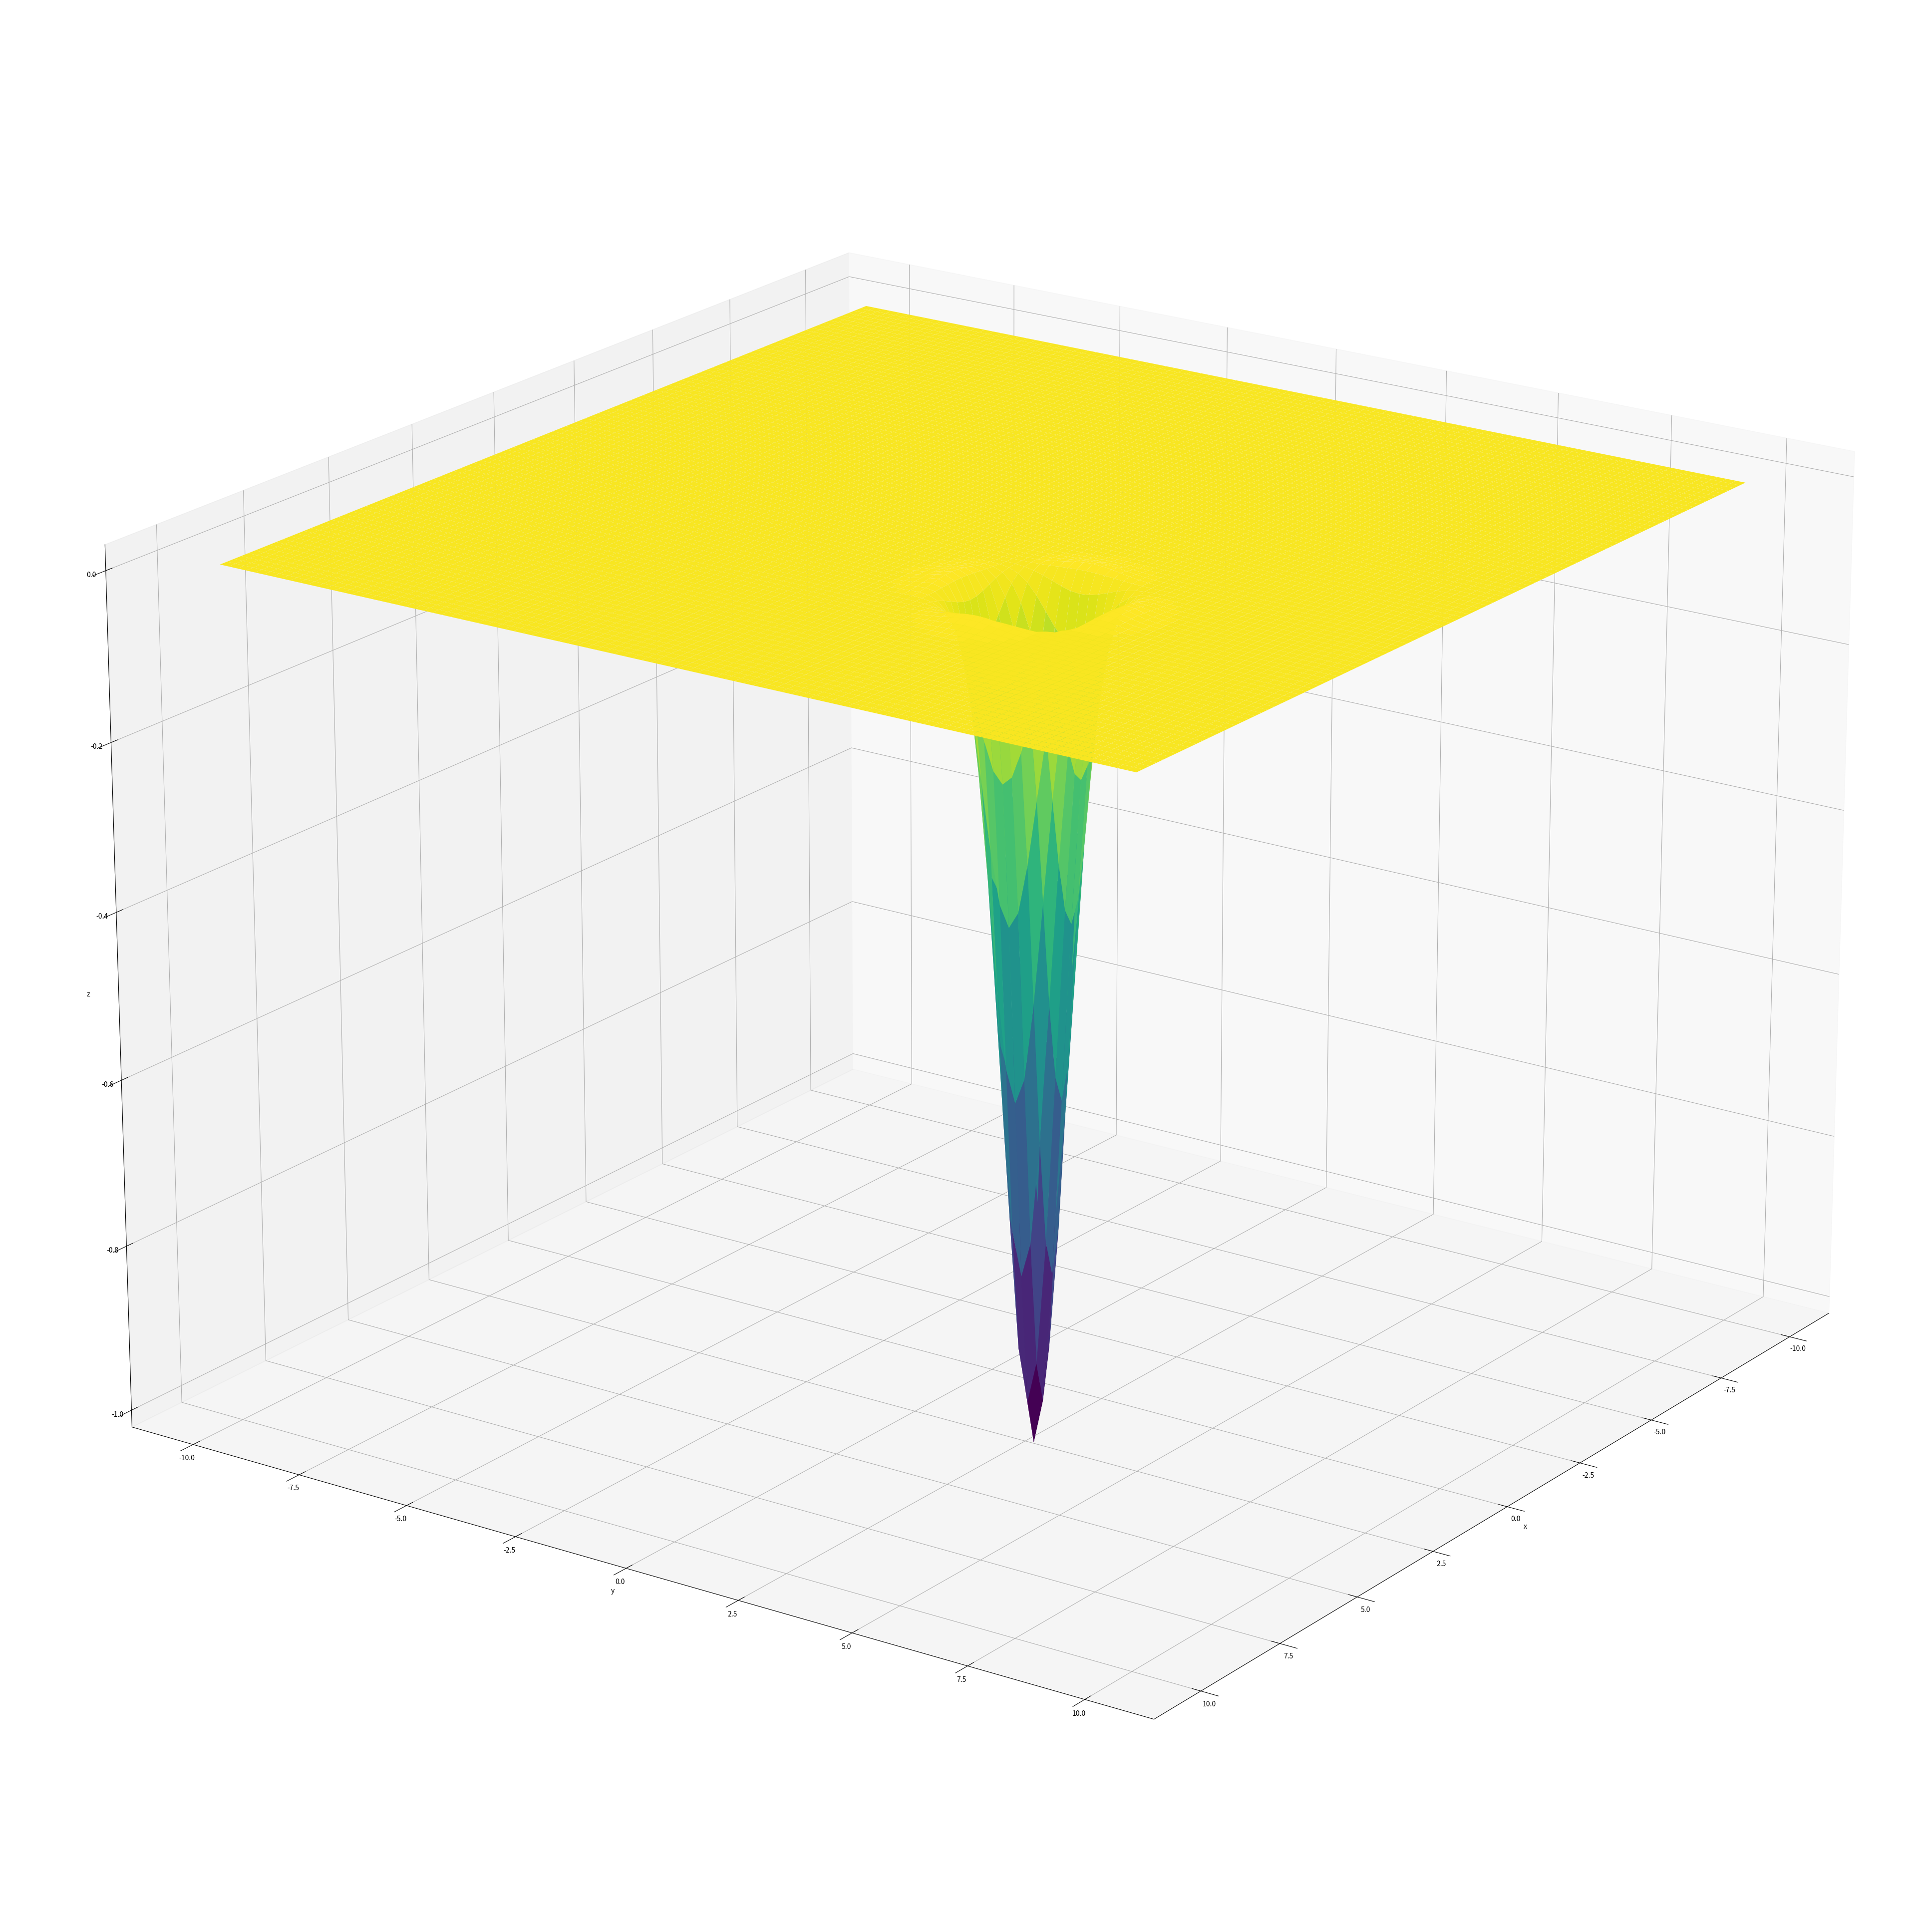
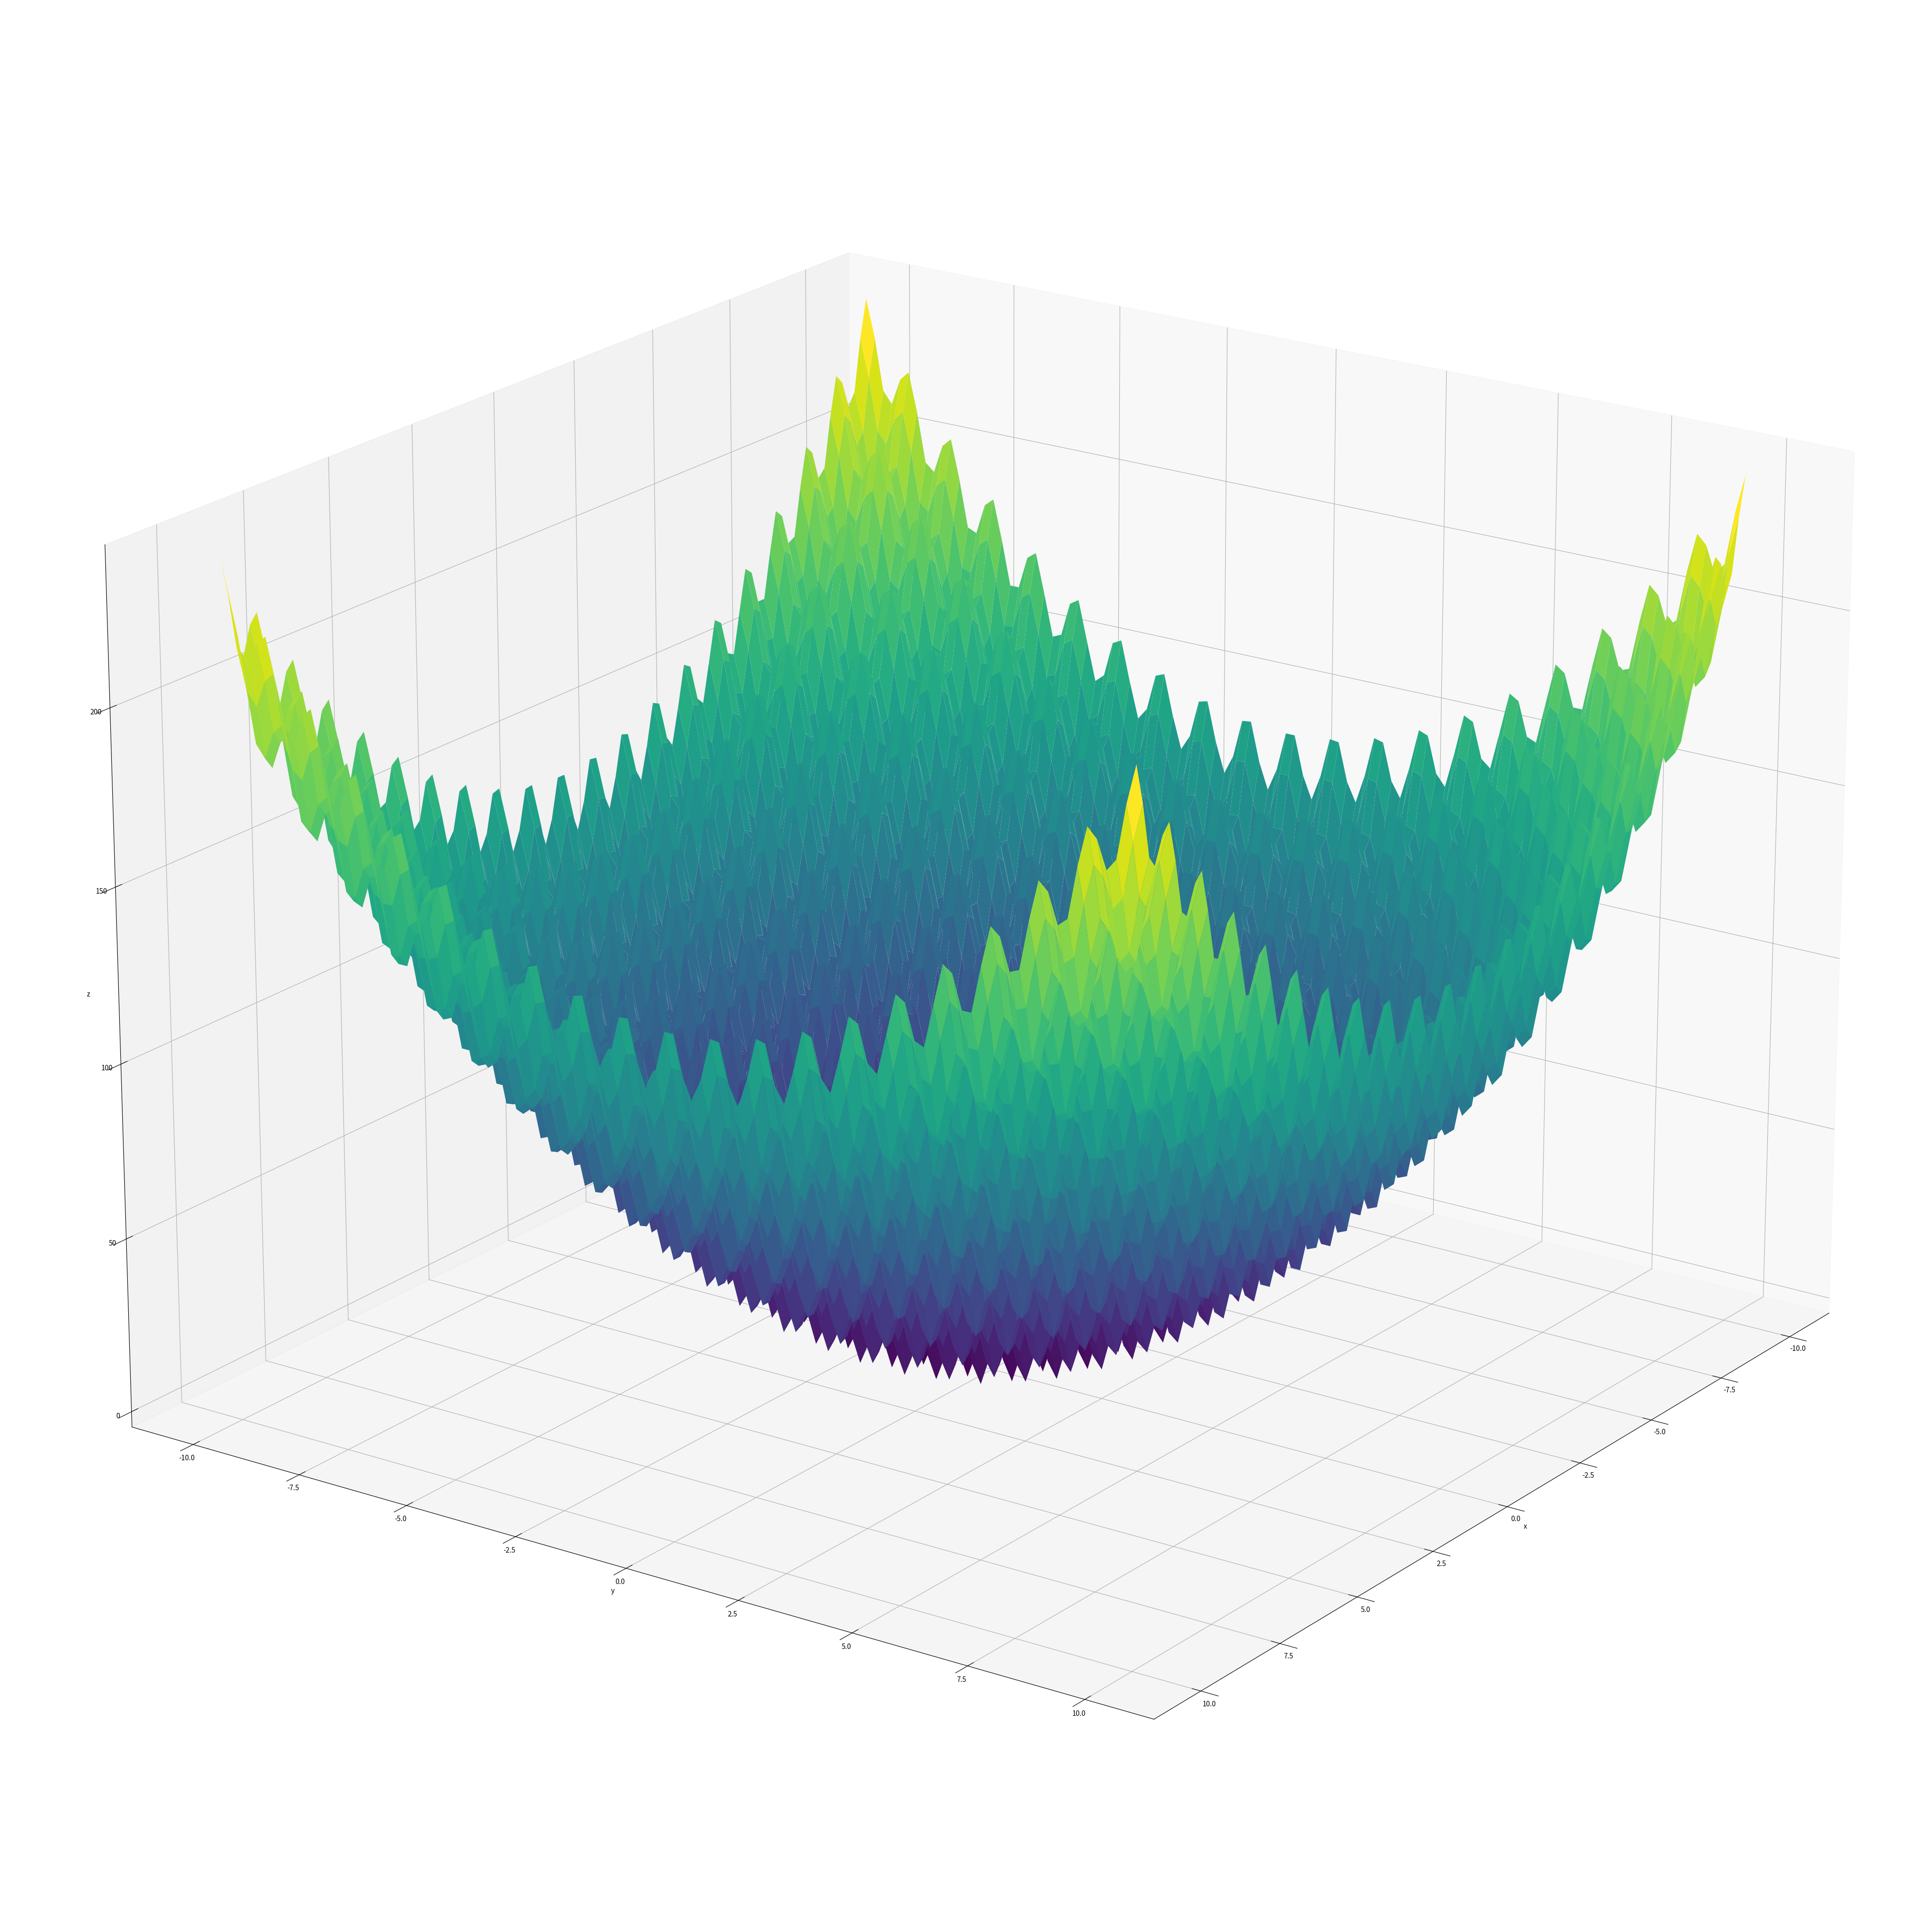
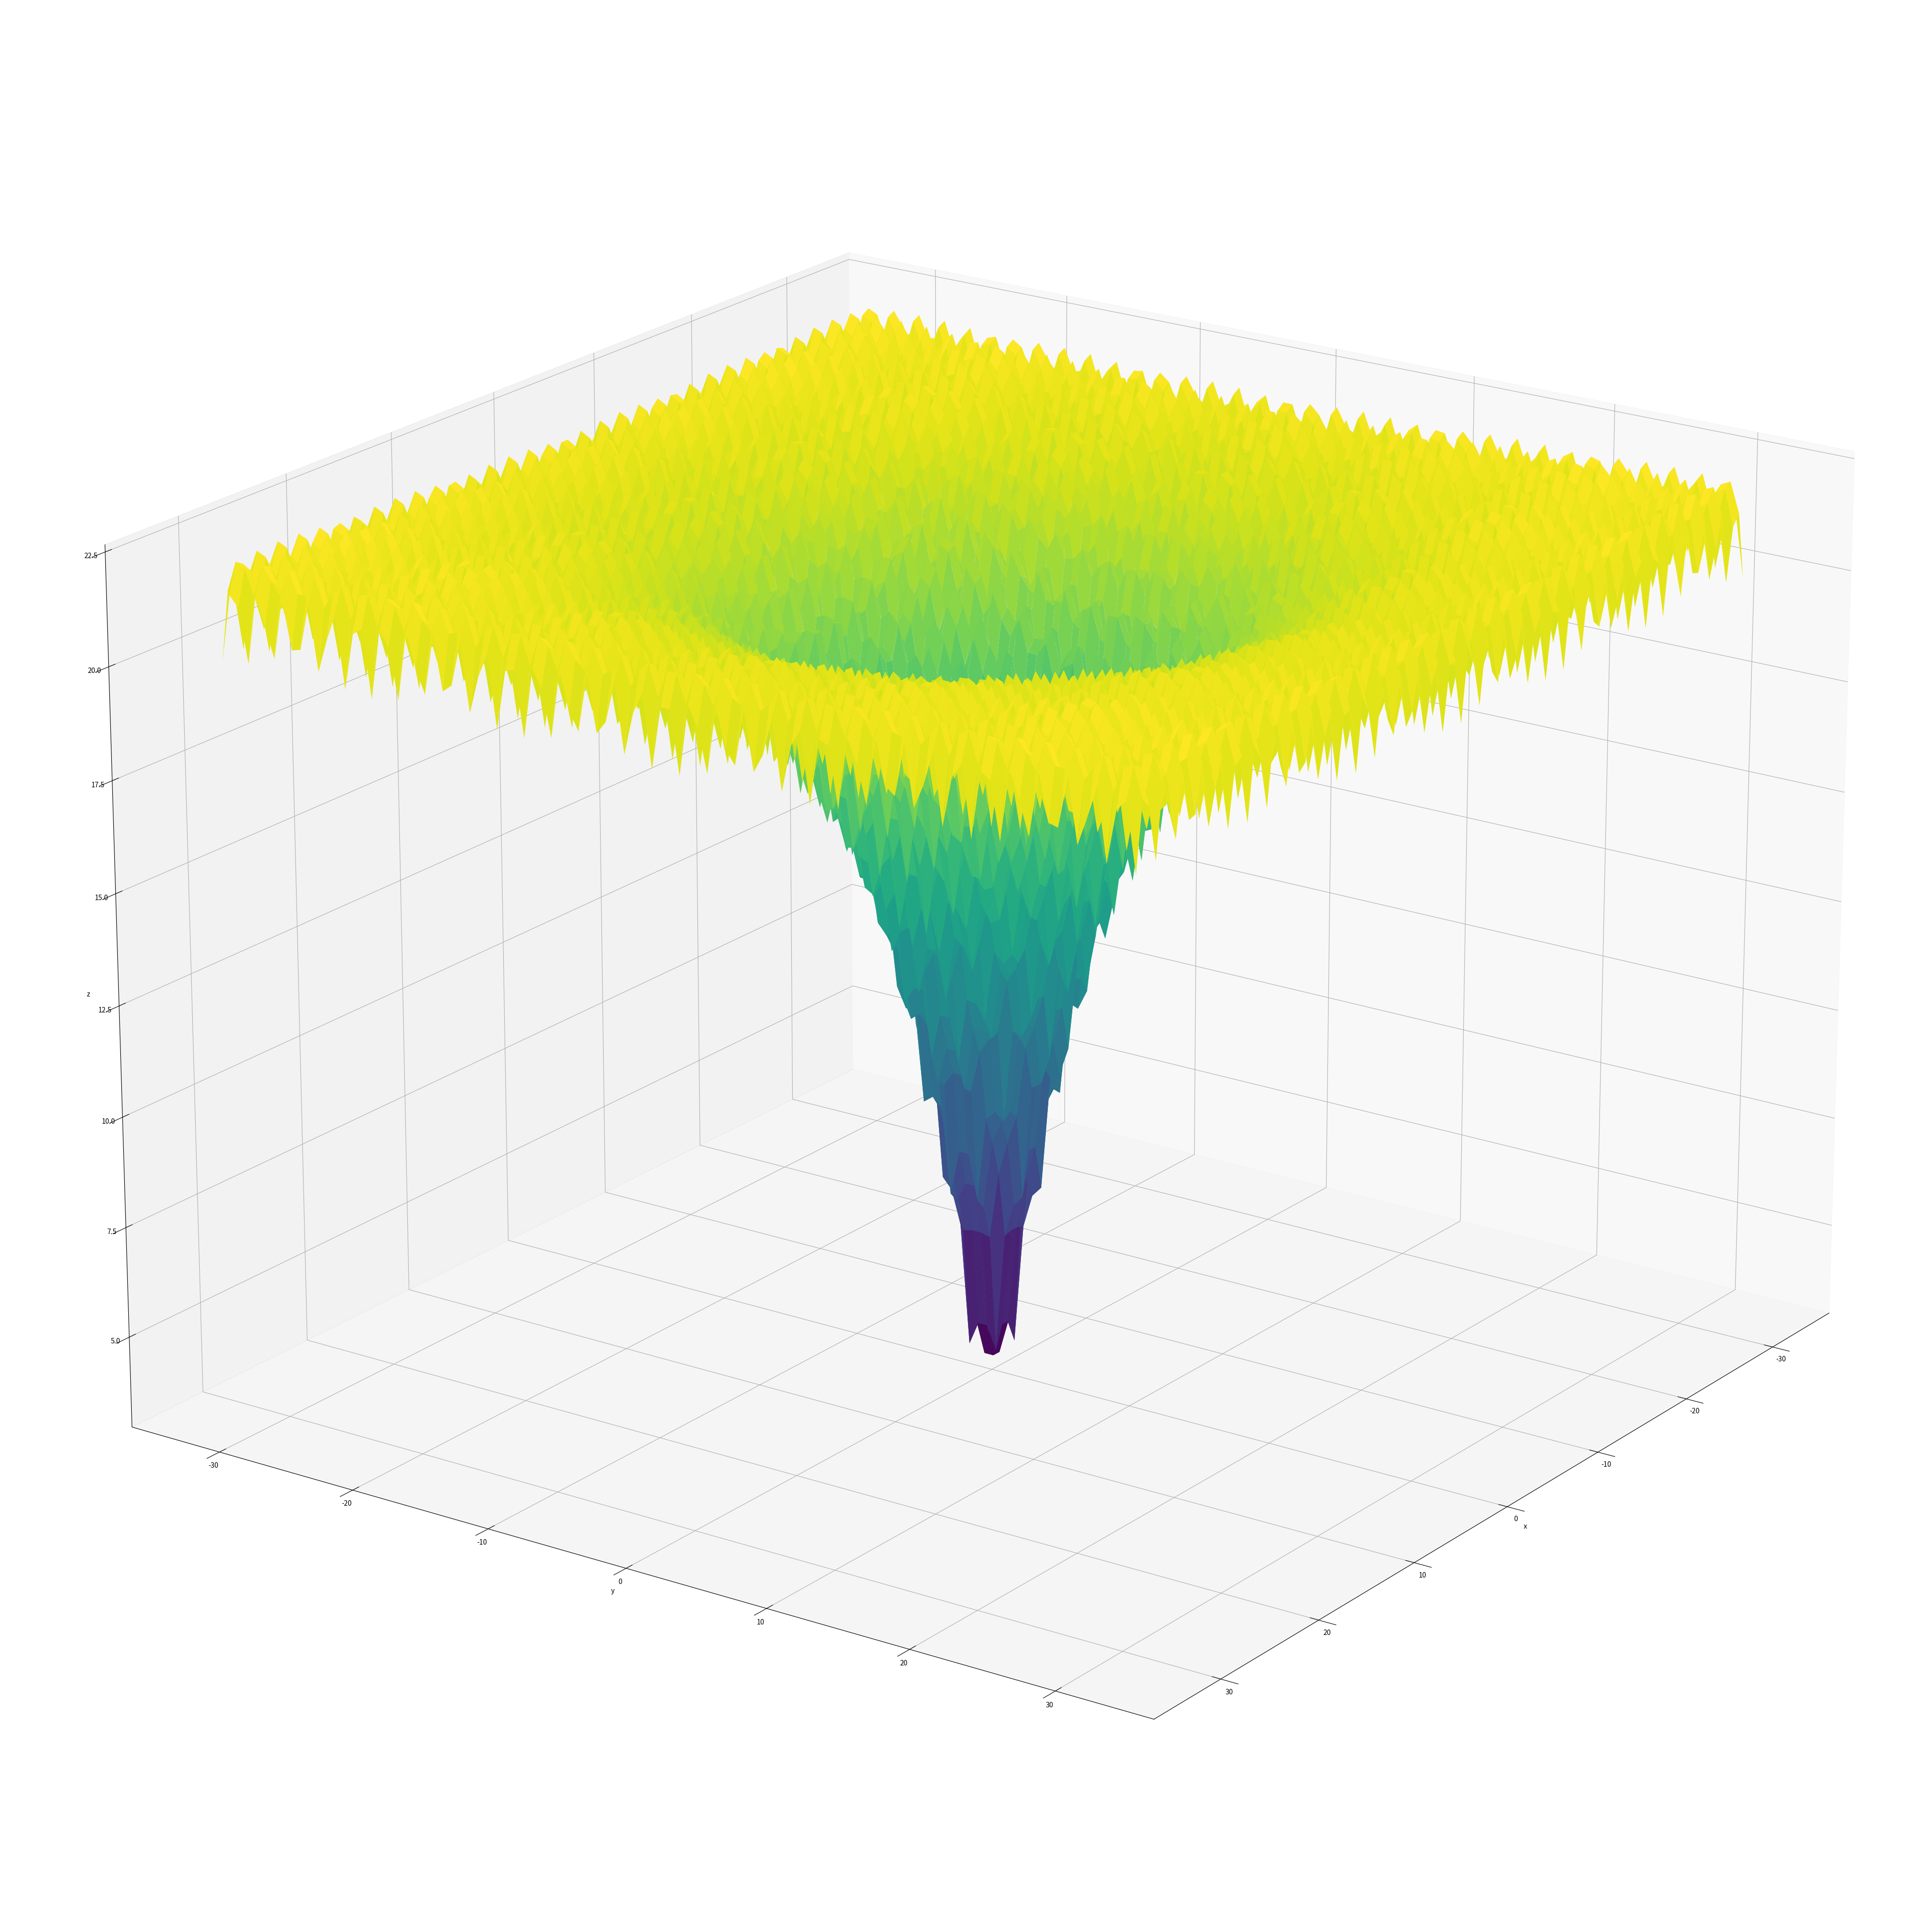

Reproduce these figures in Python, in order.
import matplotlib.pyplot as plt
import numpy as np
from mpl_toolkits import mplot3d

%matplotlib inline
# ISA Easom Test Runs
def easom(x,y):
    return ((-1 * np.cos(x))) * (np.cos(y)) * np.exp( ( -1* np.power((x-np.pi),2)) - np.power((y-np.pi),2) )

x = np.linspace(-10, 10, 100)
y = np.linspace(-10, 10, 100)
X, Y = np.meshgrid(x, y)
Z = easom(X, Y)
fig = plt.figure(figsize=(50,50))
ax = plt.axes(projection='3d')
ax.plot_surface(X, Y, Z, rstride=1, cstride=1,
                cmap='viridis', edgecolor='none')
ax.set_xlabel('x')
ax.set_ylabel('y')
ax.set_zlabel('z');
ax.view_init(20, 35)

import matplotlib.pyplot as plt
import numpy as np

from mpl_toolkits import mplot3d

%matplotlib inline
def rastigins(x):
    total = 0
    for i in range(0,len(x)):
        val = np.power(x[i],2) + 10*np.cos(2*np.pi*x[i])
        total += val
    return 10*len(x) + total


x = np.linspace(-10, 10, 100)
y = np.linspace(-10, 10, 100)
X, Y = np.meshgrid(x, y)
Z = rastigins([X,Y])
fig = plt.figure(figsize=(50,50))
ax = plt.axes(projection='3d')
ax.plot_surface(X, Y, Z, rstride=1, cstride=1,
                cmap='viridis', edgecolor='none')
ax.set_xlabel('x')
ax.set_ylabel('y')
ax.set_zlabel('z');
ax.view_init(20, 35)

import matplotlib.pyplot as plt
import numpy as np

from mpl_toolkits import mplot3d

%matplotlib inline
def ackley(x):
    a = 20
    b = 0.2
    c = 2 * np.pi
    comp_x = 0
    comp_x2 = 0
    for i in range(0,len(x)):
        comp_x += np.power(x[i], 2)
        comp_x2 += np.cos(c*x[i])
    comp_x = comp_x/len(x)
    comp_x2 = comp_x2/len(x)
    comp_1 = -a * np.exp(-b * np.sqrt(comp_x))
    comp_2 = np.exp(comp_x2)
    return comp_1 - comp_2 + a + np.exp(1)

x = np.linspace(-32, 32, 100)
y = np.linspace(-32, 32, 100)
X, Y = np.meshgrid(x, y)
Z = ackley([X,Y])
fig = plt.figure(figsize=(50,50))
ax = plt.axes(projection='3d')
ax.plot_surface(X, Y, Z, rstride=1, cstride=1,
                cmap='viridis', edgecolor='none')
ax.set_xlabel('x')
ax.set_ylabel('y')
ax.set_zlabel('z');
ax.view_init(20, 35)